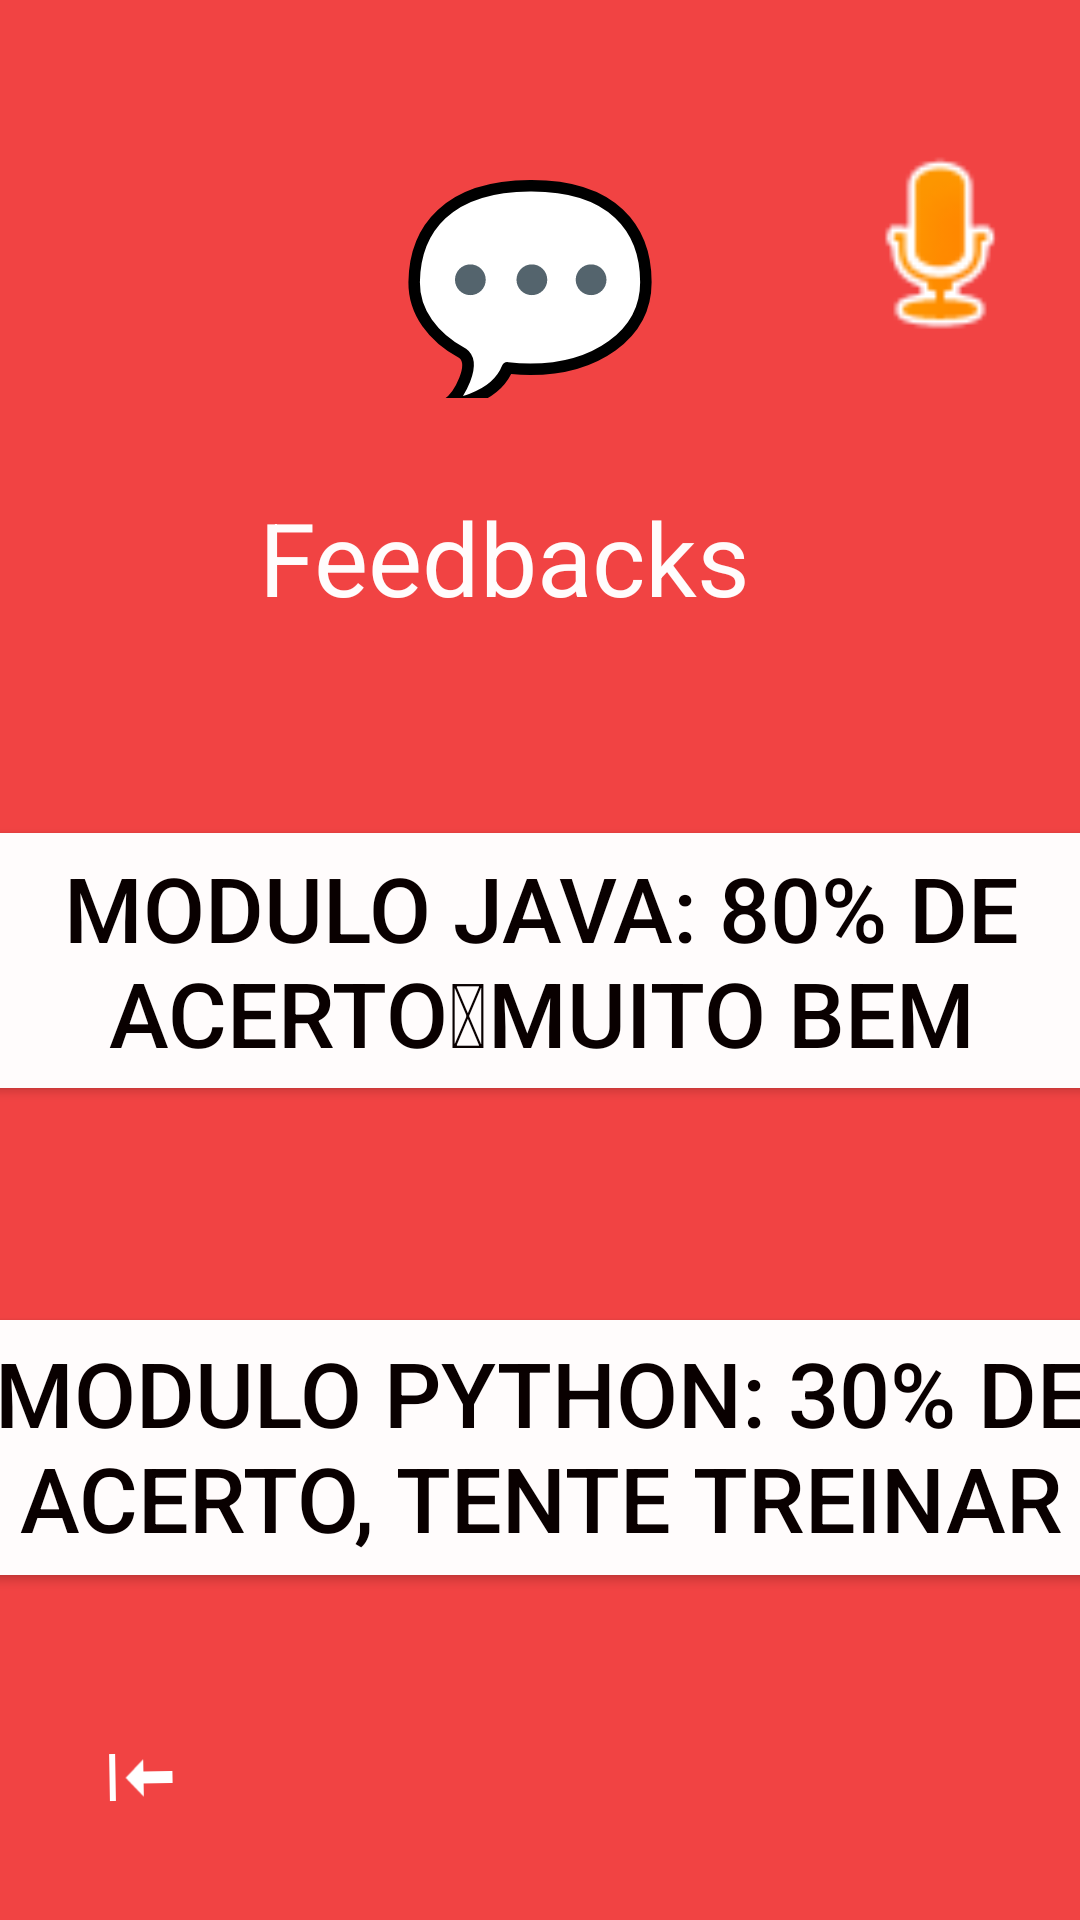

Write the Android layout XML for this screen, with the resource values it uses.
<!-- AndroidManifest.xml: application theme Theme.Duoduo -->
<!-- res/layout/activity_main8.xml -->
<?xml version="1.0" encoding="utf-8"?>
<androidx.constraintlayout.widget.ConstraintLayout xmlns:android="http://schemas.android.com/apk/res/android"
    xmlns:app="http://schemas.android.com/apk/res-auto"
    xmlns:tools="http://schemas.android.com/tools"
    android:id="@+id/main"
    android:layout_width="match_parent"
    android:layout_height="match_parent"
    android:background="#F14343"
    tools:context=".MainActivity8">

    <ImageView
        android:id="@+id/imageView22"
        android:layout_width="66dp"
        android:layout_height="66dp"
        android:background="#00FAFAFA"
        android:backgroundTint="#000000"
        app:layout_constraintBottom_toBottomOf="parent"
        app:layout_constraintEnd_toEndOf="parent"
        app:layout_constraintHorizontal_bias="0.953"
        app:layout_constraintStart_toStartOf="parent"
        app:layout_constraintTop_toTopOf="parent"
        app:layout_constraintVertical_bias="0.085"
        app:srcCompat="@android:drawable/presence_audio_away" />

    <TextView
        android:id="@+id/textView19"
        android:layout_width="92dp"
        android:layout_height="85dp"
        android:background="#00FFFCFC"
        android:backgroundTint="#F1EBEB"
        android:text="💬"
        android:textColor="#FFFCFC"
        android:textSize="70sp"
        app:layout_constraintBottom_toBottomOf="parent"
        app:layout_constraintEnd_toEndOf="parent"
        app:layout_constraintHorizontal_bias="0.498"
        app:layout_constraintStart_toStartOf="parent"
        app:layout_constraintTop_toTopOf="parent"
        app:layout_constraintVertical_bias="0.086" />

    <Button
        android:id="@+id/button8"
        android:layout_width="403dp"
        android:layout_height="97dp"
        android:backgroundTint="#FFFCFC"
        android:text="Modulo java: 80% de acerto muito bem"
        android:textColor="#090000"
        android:textSize="30sp"
        app:layout_constraintBottom_toBottomOf="parent"
        app:layout_constraintEnd_toEndOf="parent"
        app:layout_constraintStart_toStartOf="parent"
        app:layout_constraintTop_toTopOf="parent" />

    <Button
        android:id="@+id/button13"
        android:layout_width="403dp"
        android:layout_height="97dp"
        android:backgroundTint="#FFFCFC"
        android:text="Modulo python: 30% de acerto, tente treinar mais"
        android:textColor="#090000"
        android:textSize="30sp"
        app:layout_constraintBottom_toBottomOf="parent"
        app:layout_constraintEnd_toEndOf="parent"
        app:layout_constraintStart_toStartOf="parent"
        app:layout_constraintTop_toTopOf="parent"
        app:layout_constraintVertical_bias="0.799" />

    <TextView
        android:id="@+id/textView18"
        android:layout_width="186dp"
        android:layout_height="50dp"
        android:background="#00FFFCFC"
        android:backgroundTint="#F1EBEB"
        android:text="Feedbacks"
        android:textColor="#FFFCFC"
        android:textSize="34sp"
        app:layout_constraintBottom_toBottomOf="parent"
        app:layout_constraintEnd_toEndOf="parent"
        app:layout_constraintHorizontal_bias="0.497"
        app:layout_constraintStart_toStartOf="parent"
        app:layout_constraintTop_toTopOf="parent"
        app:layout_constraintVertical_bias="0.276" />

    <ImageButton
        android:id="@+id/imageButton9"
        android:layout_width="68dp"
        android:layout_height="67dp"
        android:backgroundTint="#00FFFFFF"
        android:rotation="89"
        app:layout_constraintBottom_toBottomOf="parent"
        app:layout_constraintEnd_toEndOf="parent"
        app:layout_constraintHorizontal_bias="0.046"
        app:layout_constraintStart_toStartOf="parent"
        app:layout_constraintTop_toTopOf="parent"
        app:layout_constraintVertical_bias="0.975"
        app:srcCompat="@android:drawable/stat_sys_download" />
</androidx.constraintlayout.widget.ConstraintLayout>
<!-- resources referenced by this layout -->
<resources>
  <style name="Theme.Duoduo" parent="Base.Theme.Duoduo" />
  <style name="Base.Theme.Duoduo" parent="Theme.Material3.DayNight.NoActionBar">
          
          
      </style>
</resources>
